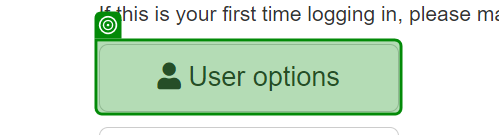
Task: Test Automation Project
Workflow: TestCase2

Step 1: check the button in window 'ACME System 1 - Dashboard' (chrome.exe)
